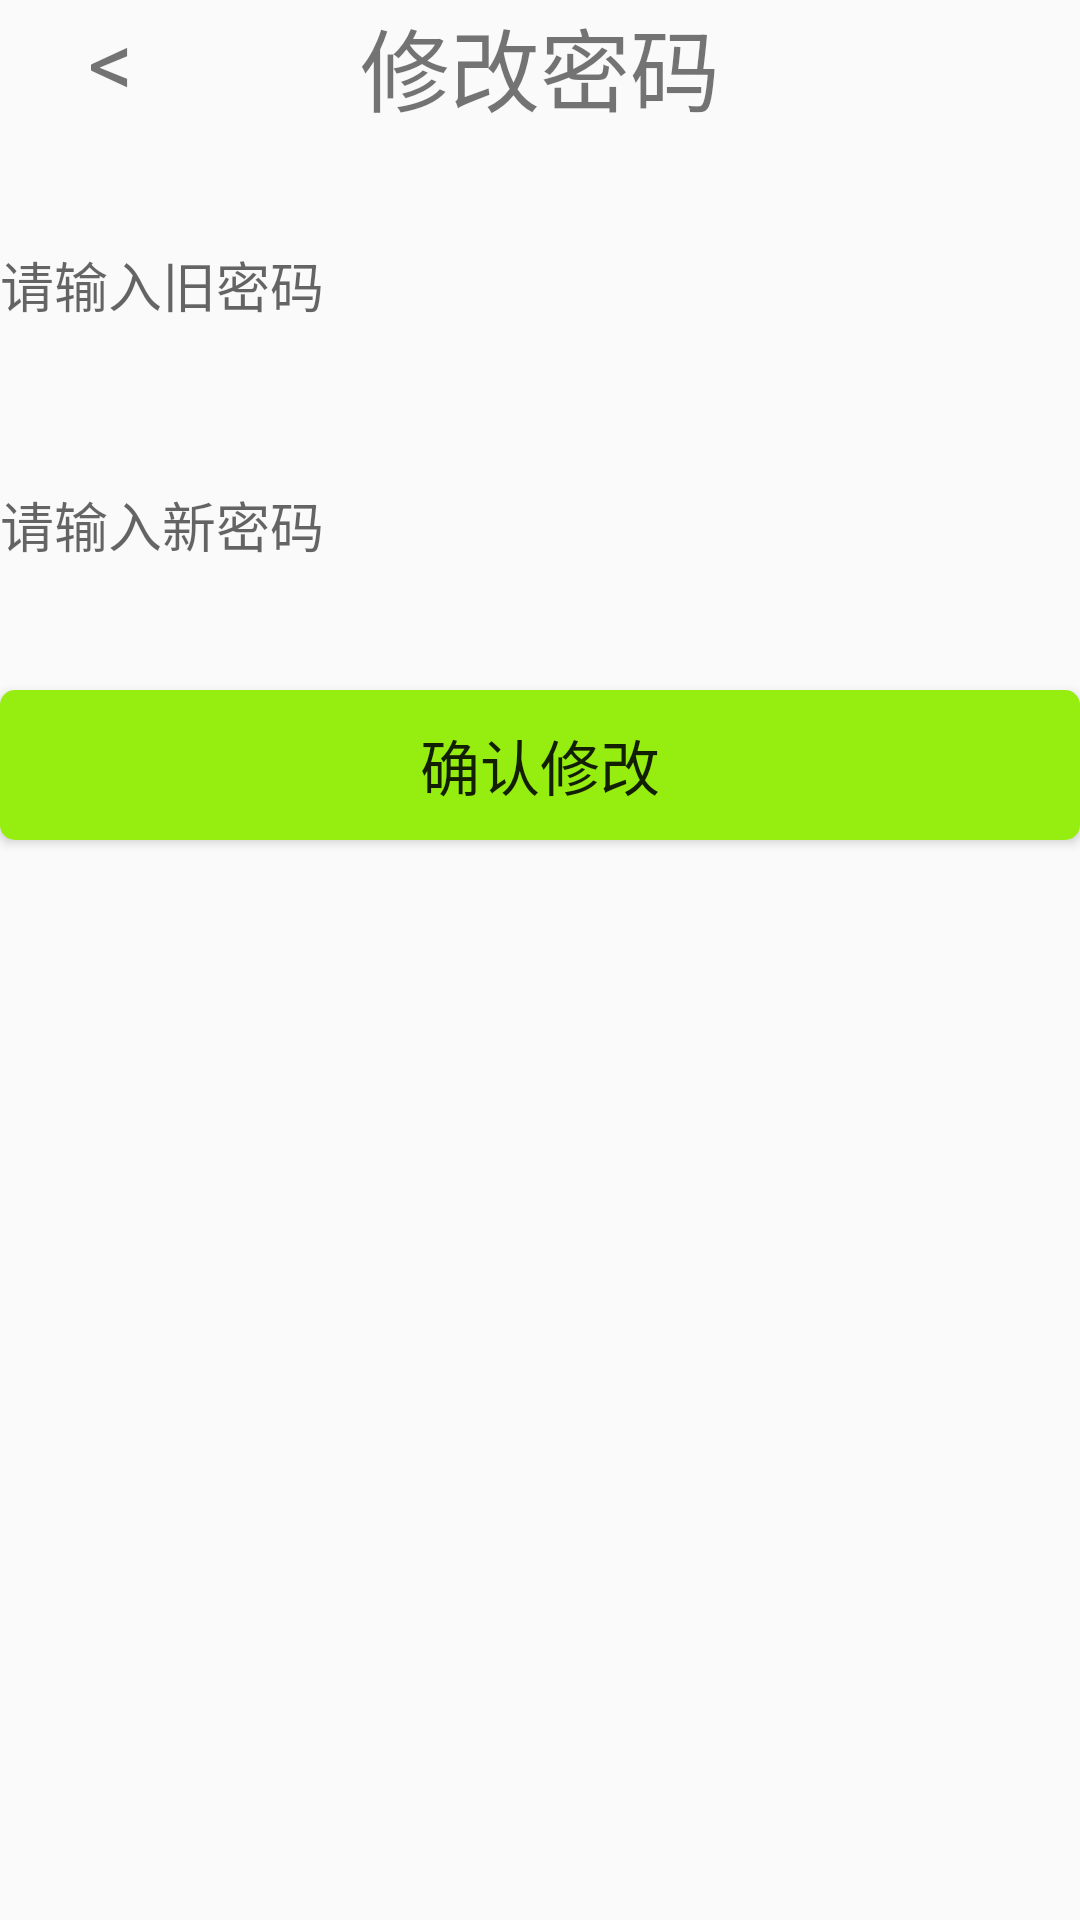

Android layout source for this screen:
<!-- AndroidManifest.xml: application theme AppTheme -->
<!-- res/layout/activity_change_pass_word.xml -->
<?xml version="1.0" encoding="utf-8"?>
<androidx.constraintlayout.widget.ConstraintLayout xmlns:android="http://schemas.android.com/apk/res/android"
    xmlns:app="http://schemas.android.com/apk/res-auto"
    xmlns:tools="http://schemas.android.com/tools"
    android:layout_width="match_parent"
    android:layout_height="match_parent"
    tools:context=".ui.home.ChangeNickNameActivity">
    <LinearLayout
        android:layout_width="match_parent"
        android:layout_height="wrap_content"
        app:layout_constraintEnd_toEndOf="parent"
        app:layout_constraintStart_toStartOf="parent"
        app:layout_constraintTop_toTopOf="parent">

        <TextView
            android:id="@+id/back"
            android:layout_width="wrap_content"
            android:layout_height="wrap_content"
            android:text="    &#060;"
            android:textSize="30dp" />
    </LinearLayout>

    <LinearLayout
        android:layout_width="match_parent"
        android:layout_height="wrap_content"
        android:gravity="center"
        app:layout_constraintEnd_toEndOf="parent"
        app:layout_constraintStart_toStartOf="parent"
        app:layout_constraintTop_toTopOf="parent">

        <TextView
            android:layout_width="wrap_content"
            android:layout_height="wrap_content"
            android:text="修改密码"
            android:textSize="30dp" />

    </LinearLayout>

    <LinearLayout
        android:layout_width="match_parent"
        android:layout_height="wrap_content"
        android:paddingTop="70dp"
        android:gravity="center"
        app:layout_constraintEnd_toEndOf="parent"
        app:layout_constraintStart_toStartOf="parent"
        app:layout_constraintTop_toTopOf="parent">

        <EditText
            android:layout_gravity="center_horizontal"
            android:id="@+id/OldPassWord"
            android:layout_width="match_parent"
            android:layout_height="50dp"
            android:gravity="center_vertical|left"
            android:hint="请输入旧密码"
            android:background="@drawable/bg_my_signature"
            android:inputType="textPassword"
            />


    </LinearLayout>

    <LinearLayout
        android:layout_width="match_parent"
        android:layout_height="match_parent"
        android:paddingTop="150dp"
        android:gravity="center"
        app:layout_constraintEnd_toEndOf="parent"
        app:layout_constraintStart_toStartOf="parent"
        app:layout_constraintTop_toTopOf="parent">
        <EditText
            android:layout_gravity="center_horizontal"
            android:id="@+id/NewPassWord"
            android:layout_width="match_parent"
            android:layout_height="50dp"
            android:gravity="center_vertical|left"
            android:hint="请输入新密码"
            android:background="@drawable/bg_my_signature"
            android:inputType="textPassword"
            />
    </LinearLayout>
    <LinearLayout
        android:layout_width="match_parent"
        android:layout_height="match_parent"
        android:paddingTop="190dp">
        <Button
            android:id="@+id/ChangePassWordButton"
            android:layout_width="match_parent"
            android:layout_height="50dp"
            android:layout_below="@id/login_password"
            android:layout_marginTop="40dp"
            android:text="确认修改"
            android:textSize="20sp"
            android:background="@drawable/bt_login"/>
    </LinearLayout>
</androidx.constraintlayout.widget.ConstraintLayout>
<!-- resources referenced by this layout -->
<resources>
  <!-- drawable bt_login (drawable) -->
  <?xml version="1.0" encoding="utf-8"?>
  <selector xmlns:android="http://schemas.android.com/apk/res/android">
  <item android:state_pressed="true">
      <shape>
          <solid android:color="#719966"></solid>
          <corners android:radius="5dp"></corners>
      </shape>
  </item>
      <item android:state_pressed="false">
      <shape>
          <solid android:color="#96EE11"></solid>
          <corners android:radius="5dp"></corners>
      </shape>
      </item>
  </selector>
  <style name="AppTheme" parent="Theme.AppCompat.Light.DarkActionBar">
          
          <item name="colorPrimary">@color/colorPrimary</item>
          <item name="colorPrimaryDark">@color/colorPrimaryDark</item>
          <item name="colorAccent">@color/colorAccent</item>
  
      </style>
  <color name="colorPrimary">#03A9F4</color>
  <color name="colorPrimaryDark">#03A8F4</color>
  <color name="colorAccent">#D81B60</color>
</resources>
